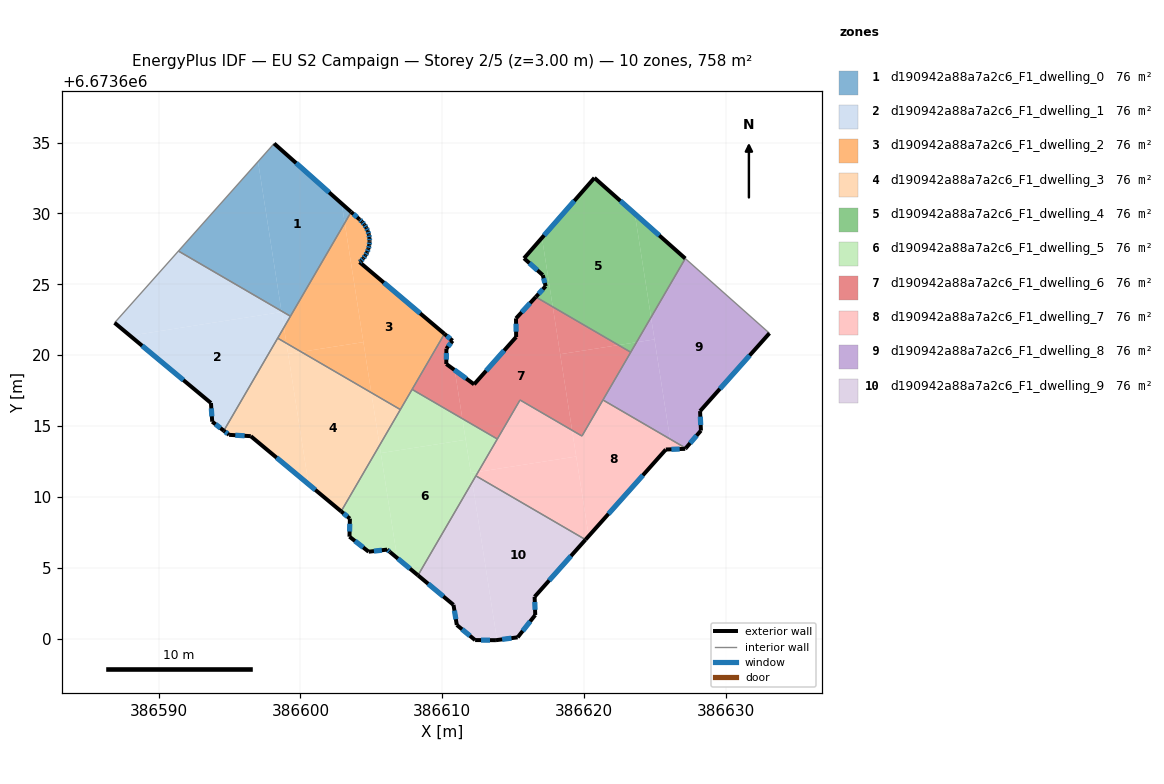
=== STOREY PLAN SPEC (per zone: floor XY polygon, exterior-wall plan segments, windows/doors) ===
zone 1: d190942a88a7a2c6_F1_dwelling_0  (75.8 m²)
  floor: (386597.01, 6673633.65) (386598.65, 6673623.12) (386591.39, 6673627.34)
  floor: (386602.91, 6673630.69) (386603.12, 6673629.33) (386599.29, 6673622.75) (386598.65, 6673623.12) (386597.01, 6673633.65) (386598.14, 6673634.93)
  floor: (386603.57, 6673630.10) (386603.12, 6673629.33) (386602.91, 6673630.69)
  exterior wall: (386603.57, 6673630.10) – (386598.14, 6673634.93)  [7.3 m]
    window: (386602.02, 6673631.48) – (386599.69, 6673633.55)  [4.0 m²]
  interior walls: 3
zone 2: d190942a88a7a2c6_F1_dwelling_1  (75.8 m²)
  floor: (386598.67, 6673623.05) (386598.84, 6673621.96) (386594.59, 6673614.67) (386593.77, 6673615.31) (386593.69, 6673616.63) (386587.98, 6673621.37)
  floor: (386598.65, 6673623.12) (386598.67, 6673623.05) (386587.98, 6673621.37) (386586.89, 6673622.28) (386591.39, 6673627.34)
  floor: (386599.29, 6673622.75) (386598.84, 6673621.96) (386598.65, 6673623.12)
  exterior wall: (386593.77, 6673615.31) – (386594.59, 6673614.67)  [1.0 m]
    window: (386594.01, 6673615.13) – (386594.36, 6673614.86)  [0.6 m²]
  exterior wall: (386593.69, 6673616.63) – (386593.77, 6673615.31)  [1.3 m]
    window: (386593.71, 6673616.25) – (386593.75, 6673615.69)  [0.7 m²]
  exterior wall: (386586.89, 6673622.28) – (386593.69, 6673616.63)  [8.8 m]
    window: (386588.83, 6673620.67) – (386591.74, 6673618.24)  [4.9 m²]
  interior walls: 4
zone 3: d190942a88a7a2c6_F1_dwelling_2  (75.8 m²)
  floor: (386603.12, 6673629.33) (386604.44, 6673620.92) (386600.05, 6673620.24) (386599.01, 6673620.84) (386598.83, 6673621.96)
  floor: (386604.82, 6673628.51) (386604.86, 6673628.26) (386604.87, 6673628.07) (386604.87, 6673628.01) (386604.85, 6673627.75) (386604.79, 6673627.50) (386604.70, 6673627.27) (386604.58, 6673627.04) (386604.43, 6673626.83) (386604.26, 6673626.64) (386604.17, 6673626.56) (386610.15, 6673621.50) (386607.04, 6673616.17) (386604.99, 6673617.36) (386603.12, 6673629.33) (386603.57, 6673630.10) (386604.16, 6673629.58) (386604.34, 6673629.41) (386604.51, 6673629.21) (386604.64, 6673628.99) (386604.75, 6673628.76)
  floor: (386598.84, 6673621.96) (386599.01, 6673620.84) (386598.39, 6673621.20)
  floor: (386604.44, 6673620.92) (386604.99, 6673617.36) (386600.05, 6673620.24)
  exterior wall: (386604.16, 6673629.58) – (386603.57, 6673630.10)  [0.8 m]
    window: (386603.99, 6673629.73) – (386603.74, 6673629.95)  [0.4 m²]
  exterior wall: (386604.34, 6673629.41) – (386604.16, 6673629.58)  [0.3 m]
    window: (386604.29, 6673629.45) – (386604.21, 6673629.53)  [0.1 m²]
  exterior wall: (386604.51, 6673629.21) – (386604.34, 6673629.41)  [0.3 m]
    window: (386604.46, 6673629.27) – (386604.39, 6673629.35)  [0.1 m²]
  exterior wall: (386604.64, 6673628.99) – (386604.51, 6673629.21)  [0.3 m]
    window: (386604.60, 6673629.05) – (386604.54, 6673629.15)  [0.1 m²]
  exterior wall: (386604.75, 6673628.76) – (386604.64, 6673628.99)  [0.3 m]
    window: (386604.72, 6673628.83) – (386604.67, 6673628.93)  [0.1 m²]
  exterior wall: (386604.82, 6673628.51) – (386604.75, 6673628.76)  [0.3 m]
    window: (386604.80, 6673628.58) – (386604.77, 6673628.69)  [0.1 m²]
  exterior wall: (386604.86, 6673628.26) – (386604.82, 6673628.51)  [0.3 m]
    window: (386604.85, 6673628.34) – (386604.83, 6673628.44)  [0.1 m²]
  exterior wall: (386604.87, 6673628.07) – (386604.86, 6673628.26)  [0.2 m]
    window: (386604.87, 6673628.13) – (386604.87, 6673628.21)  [0.1 m²]
  exterior wall: (386604.87, 6673628.01) – (386604.87, 6673628.07)  [0.1 m]
  exterior wall: (386604.85, 6673627.75) – (386604.87, 6673628.01)  [0.3 m]
    window: (386604.86, 6673627.83) – (386604.87, 6673627.94)  [0.1 m²]
  exterior wall: (386604.79, 6673627.50) – (386604.85, 6673627.75)  [0.3 m]
    window: (386604.81, 6673627.58) – (386604.83, 6673627.68)  [0.1 m²]
  exterior wall: (386604.70, 6673627.27) – (386604.79, 6673627.50)  [0.3 m]
    window: (386604.73, 6673627.33) – (386604.77, 6673627.44)  [0.1 m²]
  exterior wall: (386604.58, 6673627.04) – (386604.70, 6673627.27)  [0.3 m]
    window: (386604.62, 6673627.10) – (386604.67, 6673627.20)  [0.1 m²]
  exterior wall: (386604.43, 6673626.83) – (386604.58, 6673627.04)  [0.3 m]
    window: (386604.48, 6673626.89) – (386604.54, 6673626.98)  [0.1 m²]
  exterior wall: (386604.26, 6673626.64) – (386604.43, 6673626.83)  [0.3 m]
    window: (386604.31, 6673626.70) – (386604.38, 6673626.78)  [0.1 m²]
  exterior wall: (386604.17, 6673626.56) – (386604.26, 6673626.64)  [0.1 m]
    window: (386604.19, 6673626.59) – (386604.23, 6673626.62)  [0.1 m²]
  exterior wall: (386610.15, 6673621.50) – (386604.17, 6673626.56)  [7.8 m]
    window: (386608.44, 6673622.95) – (386605.88, 6673625.12)  [4.3 m²]
  interior walls: 5
zone 4: d190942a88a7a2c6_F1_dwelling_3  (75.8 m²)
  floor: (386604.99, 6673617.36) (386605.58, 6673613.64) (386602.87, 6673608.99) (386600.57, 6673610.90) (386599.13, 6673620.09) (386600.05, 6673620.24)
  floor: (386599.01, 6673620.84) (386600.57, 6673610.90) (386596.49, 6673614.29) (386594.97, 6673614.38) (386594.59, 6673614.67) (386598.39, 6673621.20)
  floor: (386600.05, 6673620.24) (386599.13, 6673620.09) (386599.01, 6673620.84)
  floor: (386607.04, 6673616.17) (386605.58, 6673613.64) (386604.99, 6673617.36)
  exterior wall: (386594.97, 6673614.38) – (386596.49, 6673614.29)  [1.5 m]
    window: (386595.40, 6673614.36) – (386596.06, 6673614.32)  [0.8 m²]
  exterior wall: (386594.59, 6673614.67) – (386594.97, 6673614.38)  [0.5 m]
    window: (386594.70, 6673614.59) – (386594.86, 6673614.47)  [0.3 m²]
  exterior wall: (386596.49, 6673614.29) – (386602.87, 6673608.99)  [8.3 m]
    window: (386598.32, 6673612.77) – (386601.05, 6673610.50)  [4.6 m²]
  interior walls: 3
zone 5: d190942a88a7a2c6_F1_dwelling_4  (75.8 m²)
  floor: (386623.58, 6673629.98) (386624.72, 6673622.67) (386623.70, 6673620.91) (386622.42, 6673620.71) (386617.79, 6673623.41) (386617.03, 6673628.28) (386620.73, 6673632.51)
  floor: (386627.14, 6673626.82) (386624.72, 6673622.67) (386623.58, 6673629.98)
  floor: (386617.03, 6673628.28) (386617.79, 6673623.41) (386616.59, 6673624.11) (386617.29, 6673624.87) (386617.09, 6673625.65) (386615.76, 6673626.83)
  floor: (386623.70, 6673620.91) (386623.29, 6673620.21) (386622.42, 6673620.71)
  exterior wall: (386615.76, 6673626.83) – (386617.09, 6673625.65)  [1.8 m]
    window: (386616.14, 6673626.50) – (386616.71, 6673625.99)  [1.0 m²]
  exterior wall: (386620.73, 6673632.51) – (386615.76, 6673626.83)  [7.5 m]
    window: (386619.31, 6673630.89) – (386617.18, 6673628.45)  [4.2 m²]
  exterior wall: (386627.14, 6673626.82) – (386620.73, 6673632.51)  [8.6 m]
    window: (386625.31, 6673628.44) – (386622.56, 6673630.88)  [4.7 m²]
  exterior wall: (386617.29, 6673624.87) – (386616.59, 6673624.11)  [1.0 m]
    window: (386617.09, 6673624.65) – (386616.79, 6673624.32)  [0.6 m²]
  exterior wall: (386617.09, 6673625.65) – (386617.29, 6673624.87)  [0.8 m]
    window: (386617.15, 6673625.43) – (386617.23, 6673625.09)  [0.4 m²]
  interior walls: 2
zone 6: d190942a88a7a2c6_F1_dwelling_5  (75.8 m²)
  floor: (386611.65, 6673614.04) (386612.11, 6673611.05) (386608.29, 6673604.48) (386606.82, 6673605.70) (386605.66, 6673613.10)
  floor: (386605.58, 6673613.64) (386606.82, 6673605.70) (386606.31, 6673606.12) (386606.11, 6673606.29) (386604.81, 6673606.14) (386603.46, 6673607.20) (386603.48, 6673608.47) (386602.87, 6673608.99)
  floor: (386611.41, 6673615.53) (386611.65, 6673614.04) (386605.66, 6673613.10) (386605.58, 6673613.64) (386607.87, 6673617.59)
  floor: (386613.88, 6673614.09) (386612.53, 6673611.77) (386612.02, 6673611.69) (386611.41, 6673615.53)
  floor: (386612.53, 6673611.77) (386612.11, 6673611.05) (386612.02, 6673611.69)
  exterior wall: (386606.11, 6673606.29) – (386606.31, 6673606.12)  [0.3 m]
    window: (386606.16, 6673606.24) – (386606.25, 6673606.17)  [0.1 m²]
  exterior wall: (386604.81, 6673606.14) – (386606.11, 6673606.29)  [1.3 m]
    window: (386605.18, 6673606.18) – (386605.74, 6673606.25)  [0.7 m²]
  exterior wall: (386603.46, 6673607.20) – (386604.81, 6673606.14)  [1.7 m]
    window: (386603.84, 6673606.90) – (386604.42, 6673606.44)  [0.9 m²]
  exterior wall: (386603.48, 6673608.47) – (386603.46, 6673607.20)  [1.3 m]
    window: (386603.48, 6673608.11) – (386603.46, 6673607.56)  [0.7 m²]
  exterior wall: (386602.87, 6673608.99) – (386603.48, 6673608.47)  [0.8 m]
    window: (386603.04, 6673608.84) – (386603.31, 6673608.62)  [0.4 m²]
  exterior wall: (386606.31, 6673606.12) – (386608.29, 6673604.48)  [2.6 m]
    window: (386606.87, 6673605.65) – (386607.72, 6673604.95)  [1.4 m²]
  interior walls: 5
zone 7: d190942a88a7a2c6_F1_dwelling_6  (75.8 m²)
  floor: (386617.79, 6673623.41) (386619.16, 6673614.70) (386615.48, 6673616.84) (386613.88, 6673614.09) (386611.41, 6673615.53) (386610.88, 6673618.94) (386612.24, 6673617.95) (386615.21, 6673621.28) (386615.20, 6673622.59) (386616.59, 6673624.11)
  floor: (386622.42, 6673620.71) (386618.32, 6673620.07) (386617.79, 6673623.41)
  floor: (386610.73, 6673621.02) (386610.58, 6673620.83) (386610.29, 6673620.46) (386610.28, 6673619.38) (386610.88, 6673618.94) (386611.41, 6673615.53) (386607.87, 6673617.59) (386610.15, 6673621.50)
  floor: (386623.29, 6673620.21) (386619.85, 6673614.30) (386619.16, 6673614.70) (386618.32, 6673620.07) (386622.42, 6673620.71)
  exterior wall: (386615.20, 6673622.59) – (386615.21, 6673621.28)  [1.3 m]
    window: (386615.20, 6673622.22) – (386615.21, 6673621.66)  [0.7 m²]
  exterior wall: (386616.59, 6673624.11) – (386615.20, 6673622.59)  [2.1 m]
    window: (386616.19, 6673623.67) – (386615.60, 6673623.03)  [1.1 m²]
  exterior wall: (386610.73, 6673621.02) – (386610.15, 6673621.50)  [0.8 m]
    window: (386610.56, 6673621.16) – (386610.32, 6673621.37)  [0.4 m²]
  exterior wall: (386610.29, 6673620.46) – (386610.73, 6673621.02)  [0.7 m]
    window: (386610.41, 6673620.62) – (386610.60, 6673620.86)  [0.4 m²]
  exterior wall: (386610.28, 6673619.38) – (386610.29, 6673620.46)  [1.1 m]
    window: (386610.28, 6673619.69) – (386610.29, 6673620.15)  [0.6 m²]
  exterior wall: (386612.24, 6673617.95) – (386610.28, 6673619.38)  [2.4 m]
    window: (386611.68, 6673618.35) – (386610.84, 6673618.97)  [1.3 m²]
  exterior wall: (386615.21, 6673621.28) – (386612.24, 6673617.95)  [4.5 m]
    window: (386614.36, 6673620.33) – (386613.09, 6673618.90)  [2.5 m²]
  interior walls: 7
zone 8: d190942a88a7a2c6_F1_dwelling_7  (75.8 m²)
  floor: (386619.45, 6673612.86) (386620.32, 6673607.24) (386620.10, 6673606.99) (386612.37, 6673611.49) (386612.53, 6673611.77)
  floor: (386626.07, 6673614.09) (386626.18, 6673613.36) (386625.77, 6673613.35) (386620.32, 6673607.24) (386619.16, 6673614.70) (386619.85, 6673614.30) (386621.33, 6673616.84)
  floor: (386627.17, 6673613.44) (386627.13, 6673613.40) (386626.18, 6673613.36) (386626.07, 6673614.09)
  floor: (386619.16, 6673614.70) (386619.44, 6673612.85) (386612.53, 6673611.77) (386615.48, 6673616.84)
  exterior wall: (386627.13, 6673613.40) – (386627.17, 6673613.44)  [0.1 m]
  exterior wall: (386625.77, 6673613.35) – (386627.13, 6673613.40)  [1.4 m]
    window: (386626.16, 6673613.36) – (386626.74, 6673613.38)  [0.8 m²]
  exterior wall: (386620.10, 6673606.99) – (386625.77, 6673613.35)  [8.5 m]
    window: (386621.72, 6673608.81) – (386624.15, 6673611.53)  [4.7 m²]
  interior walls: 6
zone 9: d190942a88a7a2c6_F1_dwelling_8  (75.8 m²)
  floor: (386633.07, 6673621.55) (386628.18, 6673616.06) (386628.24, 6673614.68) (386627.17, 6673613.44) (386626.07, 6673614.09) (386624.72, 6673622.67) (386627.14, 6673626.82)
  floor: (386624.72, 6673622.67) (386624.97, 6673621.11) (386623.70, 6673620.91)
  floor: (386624.97, 6673621.11) (386626.07, 6673614.09) (386621.33, 6673616.84) (386623.70, 6673620.91)
  exterior wall: (386628.18, 6673616.06) – (386633.07, 6673621.55)  [7.4 m]
    window: (386629.58, 6673617.63) – (386631.67, 6673619.98)  [4.1 m²]
  exterior wall: (386628.24, 6673614.68) – (386628.18, 6673616.06)  [1.4 m]
    window: (386628.22, 6673615.08) – (386628.20, 6673615.67)  [0.8 m²]
  exterior wall: (386627.17, 6673613.44) – (386628.24, 6673614.68)  [1.6 m]
    window: (386627.48, 6673613.80) – (386627.94, 6673614.33)  [0.9 m²]
  interior walls: 4
zone 10: d190942a88a7a2c6_F1_dwelling_9  (75.8 m²)
  floor: (386612.11, 6673611.05) (386613.86, 6673599.91) (386613.78, 6673599.90) (386612.31, 6673599.91) (386611.02, 6673600.97) (386610.79, 6673602.39) (386608.29, 6673604.48)
  floor: (386620.10, 6673606.99) (386616.51, 6673602.96) (386616.55, 6673601.68) (386615.32, 6673600.10) (386613.86, 6673599.91) (386612.11, 6673611.05) (386612.37, 6673611.49)
  exterior wall: (386616.51, 6673602.96) – (386620.10, 6673606.99)  [5.4 m]
    window: (386617.54, 6673604.11) – (386619.08, 6673605.84)  [3.0 m²]
  exterior wall: (386616.55, 6673601.68) – (386616.51, 6673602.96)  [1.3 m]
    window: (386616.54, 6673602.04) – (386616.52, 6673602.60)  [0.7 m²]
  exterior wall: (386615.32, 6673600.10) – (386616.55, 6673601.68)  [2.0 m]
    window: (386615.67, 6673600.55) – (386616.20, 6673601.23)  [1.1 m²]
  exterior wall: (386613.78, 6673599.90) – (386615.32, 6673600.10)  [1.5 m]
    window: (386614.22, 6673599.96) – (386614.88, 6673600.05)  [0.9 m²]
  exterior wall: (386612.31, 6673599.91) – (386613.78, 6673599.90)  [1.5 m]
    window: (386612.73, 6673599.91) – (386613.36, 6673599.90)  [0.8 m²]
  exterior wall: (386611.02, 6673600.97) – (386612.31, 6673599.91)  [1.7 m]
    window: (386611.39, 6673600.67) – (386611.95, 6673600.21)  [0.9 m²]
  exterior wall: (386610.79, 6673602.39) – (386611.02, 6673600.97)  [1.4 m]
    window: (386610.86, 6673601.99) – (386610.96, 6673601.38)  [0.8 m²]
  exterior wall: (386608.29, 6673604.48) – (386610.79, 6673602.39)  [3.3 m]
    window: (386609.00, 6673603.88) – (386610.07, 6673602.99)  [1.8 m²]
  interior walls: 2

=== DERIVED (storey summary) ===
Building: EU S2 Campaign
Storey: 2 of 5  (floor level z = 3.00 m)
Storey gross floor area: 757.6 m²
Zones on this storey: 10
  - d190942a88a7a2c6_F1_dwelling_0: floor 75.8 m²; exterior wall 7.3 m (21.8 m²); 1 window(s) 4.0 m²; WWR 18.4%
  - d190942a88a7a2c6_F1_dwelling_1: floor 75.8 m²; exterior wall 11.2 m (33.6 m²); 3 window(s) 6.2 m²; WWR 18.4%
  - d190942a88a7a2c6_F1_dwelling_2: floor 75.8 m²; exterior wall 12.1 m (36.2 m²); 16 window(s) 6.6 m²; WWR 18.3%
  - d190942a88a7a2c6_F1_dwelling_3: floor 75.8 m²; exterior wall 10.3 m (30.9 m²); 3 window(s) 5.7 m²; WWR 18.4%
  - d190942a88a7a2c6_F1_dwelling_4: floor 75.8 m²; exterior wall 19.7 m (59.2 m²); 5 window(s) 10.9 m²; WWR 18.4%
  - d190942a88a7a2c6_F1_dwelling_5: floor 75.8 m²; exterior wall 7.9 m (23.8 m²); 6 window(s) 4.4 m²; WWR 18.4%
  - d190942a88a7a2c6_F1_dwelling_6: floor 75.8 m²; exterior wall 12.8 m (38.4 m²); 7 window(s) 7.1 m²; WWR 18.4%
  - d190942a88a7a2c6_F1_dwelling_7: floor 75.8 m²; exterior wall 9.9 m (29.8 m²); 2 window(s) 5.4 m²; WWR 18.3%
  - d190942a88a7a2c6_F1_dwelling_8: floor 75.8 m²; exterior wall 10.4 m (31.1 m²); 3 window(s) 5.7 m²; WWR 18.4%
  - d190942a88a7a2c6_F1_dwelling_9: floor 75.8 m²; exterior wall 18.1 m (54.2 m²); 8 window(s) 10.0 m²; WWR 18.4%
Zone adjacency (shared interzone walls):
  - d190942a88a7a2c6_F1_dwelling_0 ↔ d190942a88a7a2c6_F1_dwelling_1
  - d190942a88a7a2c6_F1_dwelling_0 ↔ d190942a88a7a2c6_F1_dwelling_2
  - d190942a88a7a2c6_F1_dwelling_1 ↔ d190942a88a7a2c6_F1_dwelling_2
  - d190942a88a7a2c6_F1_dwelling_1 ↔ d190942a88a7a2c6_F1_dwelling_3
  - d190942a88a7a2c6_F1_dwelling_2 ↔ d190942a88a7a2c6_F1_dwelling_3
  - d190942a88a7a2c6_F1_dwelling_2 ↔ d190942a88a7a2c6_F1_dwelling_5
  - d190942a88a7a2c6_F1_dwelling_2 ↔ d190942a88a7a2c6_F1_dwelling_6
  - d190942a88a7a2c6_F1_dwelling_3 ↔ d190942a88a7a2c6_F1_dwelling_5
  - d190942a88a7a2c6_F1_dwelling_4 ↔ d190942a88a7a2c6_F1_dwelling_6
  - d190942a88a7a2c6_F1_dwelling_4 ↔ d190942a88a7a2c6_F1_dwelling_8
  - d190942a88a7a2c6_F1_dwelling_5 ↔ d190942a88a7a2c6_F1_dwelling_6
  - d190942a88a7a2c6_F1_dwelling_5 ↔ d190942a88a7a2c6_F1_dwelling_7
  - d190942a88a7a2c6_F1_dwelling_5 ↔ d190942a88a7a2c6_F1_dwelling_9
  - d190942a88a7a2c6_F1_dwelling_6 ↔ d190942a88a7a2c6_F1_dwelling_7
  - d190942a88a7a2c6_F1_dwelling_6 ↔ d190942a88a7a2c6_F1_dwelling_8
  - d190942a88a7a2c6_F1_dwelling_7 ↔ d190942a88a7a2c6_F1_dwelling_8
  - d190942a88a7a2c6_F1_dwelling_7 ↔ d190942a88a7a2c6_F1_dwelling_9